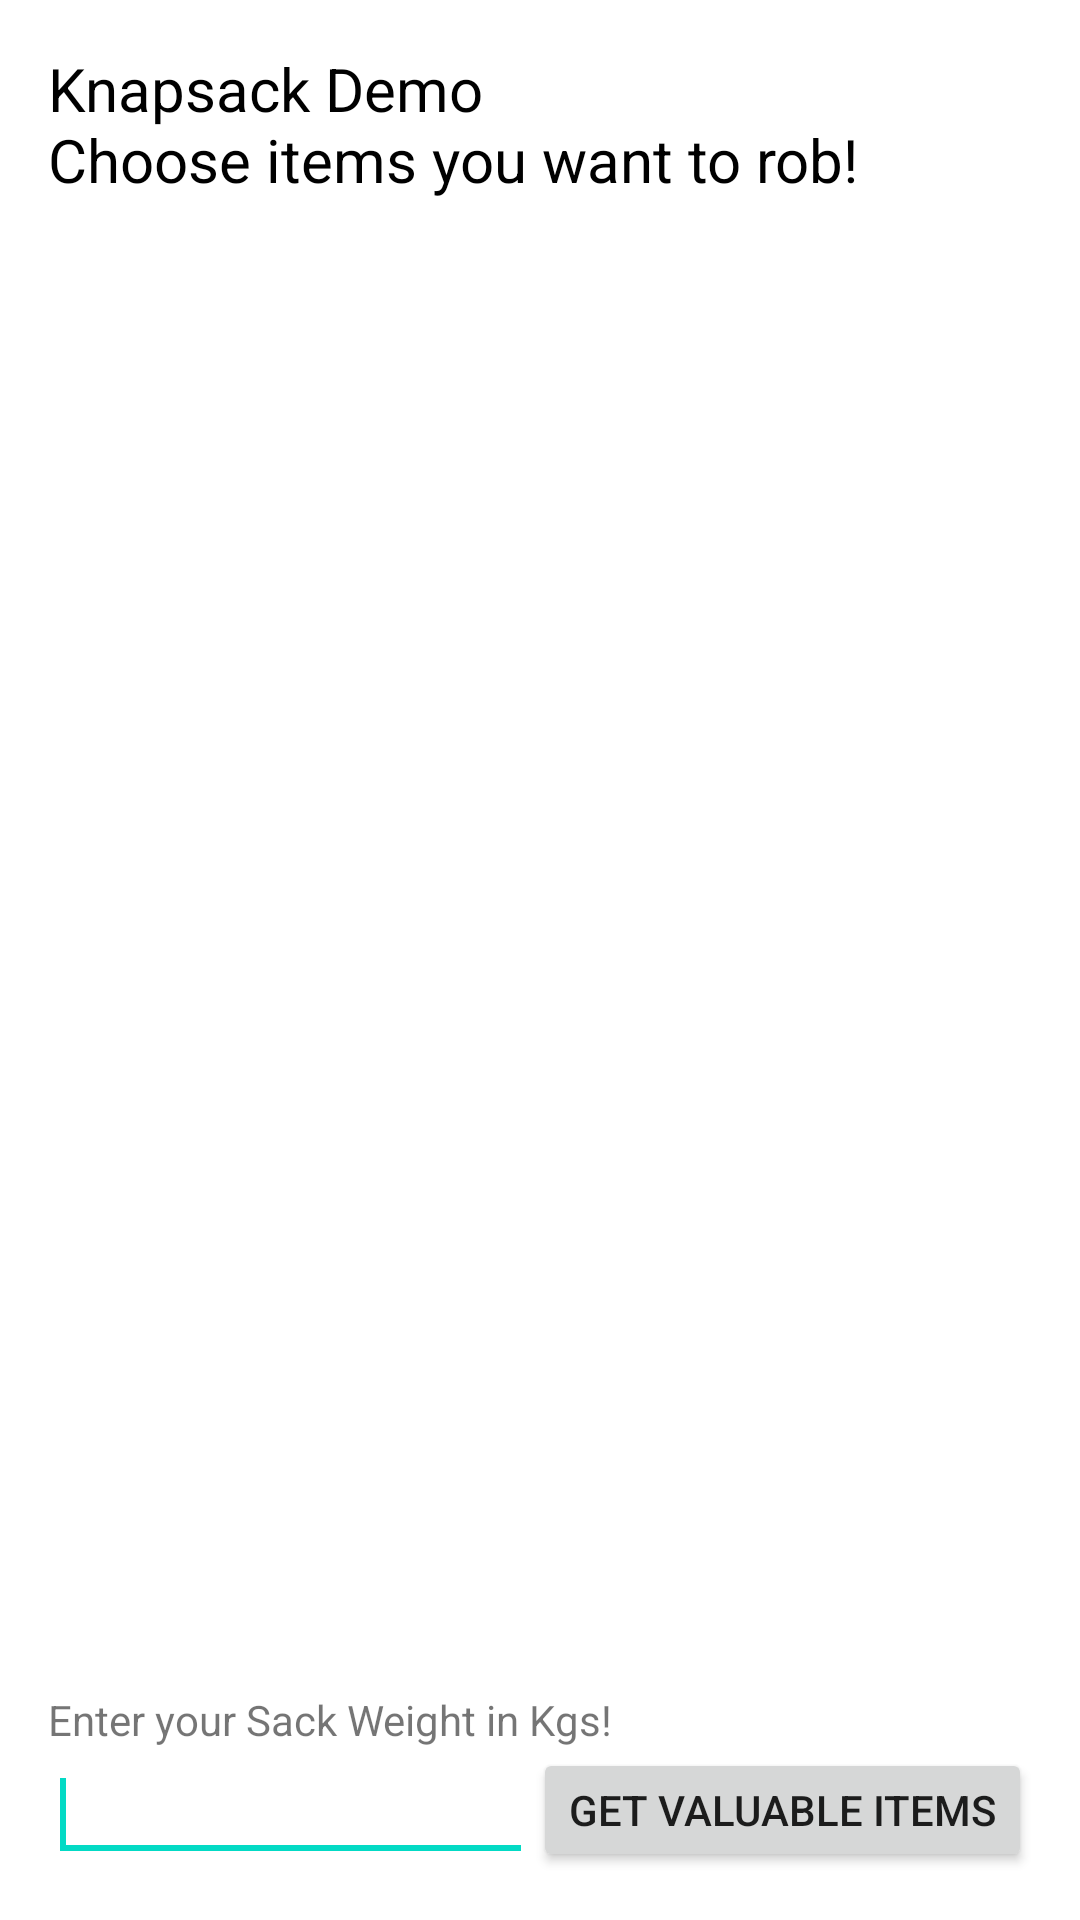

Reconstruct the res/layout file that produces this screen, plus the resources it refers to.
<!-- AndroidManifest.xml: application theme Theme.KnapsackDemo -->
<!-- res/layout/activity_main.xml -->
<RelativeLayout xmlns:android="http://schemas.android.com/apk/res/android"
    xmlns:tools="http://schemas.android.com/tools"
    android:layout_width="match_parent"
    android:layout_height="match_parent"
    android:paddingBottom="@dimen/activity_vertical_margin"
    android:paddingLeft="@dimen/activity_horizontal_margin"
    android:paddingRight="@dimen/activity_horizontal_margin"
    android:paddingTop="@dimen/activity_vertical_margin"
    tools:context=".feature.MainActivity" >

    <Button
        android:id="@+id/button"
        android:layout_width="wrap_content"
        android:layout_height="wrap_content"
        android:layout_alignRight="@id/myListView"
        android:layout_alignTop="@+id/weightBox"
        android:text="@string/get_valuable_items" />

    <EditText
        android:id="@+id/weightBox"
        android:layout_width="wrap_content"
        android:layout_height="wrap_content"
        android:layout_alignParentBottom="true"
        android:layout_toLeftOf="@+id/button"
        android:ems="10"
        android:inputType="numberDecimal" >

        <requestFocus />
    </EditText>

    <androidx.recyclerview.widget.RecyclerView
        android:id="@+id/myListView"
        android:layout_width="match_parent"
        android:layout_height="@dimen/dp_330"
        android:layout_above="@+id/act2_finalText"
        android:layout_below="@+id/txtName"
        android:layout_centerHorizontal="true" >

    </androidx.recyclerview.widget.RecyclerView>

    <TextView
        android:id="@+id/act2_finalText"
        android:layout_width="wrap_content"
        android:layout_height="wrap_content"
        android:layout_above="@+id/button"
        android:layout_alignLeft="@+id/txtName"
        android:text="@string/enter_your_sack_weight_in_kgs" />

    <TextView
        android:id="@+id/txtName"
        android:layout_width="wrap_content"
        android:layout_height="wrap_content"
        android:layout_alignLeft="@+id/myListView"
        android:layout_alignParentTop="true"
        android:layout_alignRight="@+id/myListView"
        android:text="@string/title"
        android:textAppearance="@style/AppTheme"
        android:textSize="@dimen/dp_20" />
	
</RelativeLayout>
<!-- resources referenced by this layout -->
<resources>
  <dimen name="activity_horizontal_margin">16dp</dimen>
  <dimen name="activity_vertical_margin">16dp</dimen>
  <dimen name="dp_20">20dp</dimen>
  <dimen name="dp_330">330dp</dimen>
  <string name="enter_your_sack_weight_in_kgs">Enter your Sack Weight in Kgs!</string>
  <string name="get_valuable_items">Get Valuable Items</string>
  <string name="title">Knapsack Demo\nChoose items you want to rob!</string>
  <style name="Theme.KnapsackDemo" parent="Theme.MaterialComponents.DayNight.DarkActionBar">
          
          <item name="colorPrimary">@color/purple_500</item>
          <item name="colorPrimaryVariant">@color/purple_700</item>
          <item name="colorOnPrimary">@color/white</item>
          
          <item name="colorSecondary">@color/teal_200</item>
          <item name="colorSecondaryVariant">@color/teal_700</item>
          <item name="colorOnSecondary">@color/black</item>
          
          <item name="android:statusBarColor" tools:targetApi="l">?attr/colorPrimaryVariant</item>
          
      </style>
  <!-- not gathered from this repository: default colours our renderer supplied (Android Studio template values) -->
  <color name="purple_500">#FF6200EE</color>
  <color name="purple_700">#FF3700B3</color>
  <color name="teal_200">#FF03DAC5</color>
  <color name="teal_700">#FF018786</color>
  <color name="black">#FF000000</color>
  <color name="white">#FFFFFFFF</color>
</resources>
